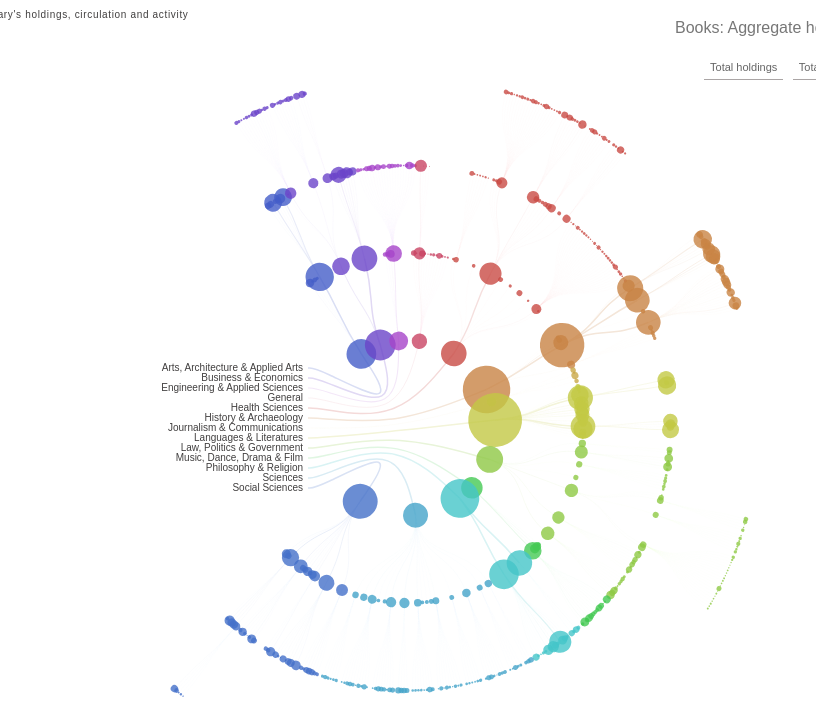
D3 v3 page, settled after 480 driven frames (8 s of simulated time); the page loaded 2 data file(s).



var marc = {
  // basic variables
  v: {
    // dimensions of svg
    width: 800,
    height: 750,
    // category colors, in order
    colors: { 
      base: ["#455ec9","#6b45c9","#a645c9",
             "#c94564","#c94b45","#c98445",
             "#c9a747","#c3c945","#8fc945",
             "#45c954","#45c6c9","#45a4c9","#4571c9"],
      // lighter colors will be calculated based on the base colors
      lighter: []
    },
    // maximum radius for node circles
    maxradius: 12,
    // speed of tree transitions
    transitions_length: 1000
  },
  // Various types of data - raw from json/csv and summaries
  data: {
    // populated with per-key subject counts when holdings/circulations csv file is read in
    subject_counts: {},
    // holds HILCC subject heirarchy; used to generate SVG tree data structure
    hilcc: {},
    // maximum values, calculated in R then tweaked manually for convenience. Used to properly scale other values;
    // Alternatively, could calculate in D3 - this would be more accurate for summed displays 
    max: {
      circulations: 150689,
      holdings: 149961,
      // holdings: 1000000,
      circ_per_hold: 15
    },
    // Will hold the SVG tree data structure, as created by d3's layout functions
    tree: {
      links: null,
      nodes: null,
      roots: [] 
    },
    // Names for root categories - used to relate colors to categories within the data.
    // Could calculate these on the fly as well; this method is susceptible to breaking
    // due to changes/typos in the data...
    root_names: [ "Arts, Architecture & Applied Arts",
                  "Business & Economics",
                  "Engineering & Applied Sciences",
                  "General",
                  "Health Sciences",
                  "History & Archaeology",
                  "Journalism & Communications",
                  "Languages & Literatures",
                  "Law, Politics & Government",
                  "Music, Dance, Drama & Film",
                  "Philosophy & Religion",
                  "Sciences",
                  "Social Sciences" ]
  },

  // d3 parameters and behaviors
  params: {
    // Tree layout generator (creates data structure that will be fed to marc.params.path)
    tree: d3.layout.tree(),
    // Path generator, which takes data in an expected format (such as is returned by marc.params.tree),
    // and outputs an SVG path string that can be set on the 'd' attribute of a <path> element.
    path: d3.svg.diagonal.radial(),
    // Defines ordinal (categorical) scales for colors
    colors: {
      base: d3.scale.ordinal(),
      lighter: d3.scale.ordinal()
    },
    // Will be used to scale circle areas on data - linear scaling of areal symbols would be inaccurate,
    // since area increases with the square of the radius
    radius: d3.scale.sqrt(),
    // Scale used to convert data values into an opacity range (for fading branches)
    opaque: d3.scale.linear(),
    thickness: d3.scale.linear(),
    // Scale used to offset root category lines based on their array index
    offset_roots: d3.scale.linear()
  },

  // Holds SVG elements. 
  // Not really necessary to fill with 'null'; just easier to keep track of what will be created this way.
  el: {
    svg:      null,
    graphic:  null,
    tree:     null,
    labels:   null,
    roots:    null,
    branches: null,
    leaves:   null
  },

  // Called first; initializes the visual and sets everything else in motion.
  init: function() {
    // Listen for button clicks and mouse movement.
    // Leaf hovers will be listend for later, when those elements are grown from the data.
    marc.listen.base();

    // Build an SVG 'skeleton', with different elements spawned in proper order (object order matters for SVGs)
    marc.build();

    // Load pre-generated HILCC tree JSON file, as well as and per-subject circulation + holdings counts output from R. TODO WHICH R SCRIPT
    queue().defer(d3.json, "HILCC_tree_with_ccckeys.json")
           .defer(d3.csv, "books-holdings_and_circulations_by_ccckey.csv")
          // Call marc.ready() once these two data files are loaded
          .await(marc.ready);
  },

  // Creates SVG element structure in correct order; also makes hooks for some of those elements ('marc.el.graphic = ') along the way, so that we can easily access them down the line.
  build: function() {
    // Main SVG; sized by marc.v.width and marc.v.height
    marc.el.svg = d3.select(".svg_container").append("svg")
      .attr("width", marc.v.width)
      .attr("height", marc.v.height)

    // Primary group; only real purpose is to center the entire visual within the SVG, by
    // translating by half of SVG width and height
    marc.el.graphic = marc.el.svg.append("g").attr("class","graphic")
                        .attr("transform", "translate(" + marc.v.width/2 + "," + 420 + ")");
      // Holds the left side 'root' category labels 
      marc.el.graphic.append('g').attr('class','labels')

    // Holds the vector tree shapes: branches, circles (leaves), center roots
    marc.el.tree = marc.el.graphic.append("g").attr("class","tree")
      marc.el.tree.append('g').attr('class','roots')
      marc.el.tree.append("g").attr("class","branches")
      marc.el.tree.append("g").attr("class","leaves")
  },

  // Work with the CSV and JSON data once they're loaded
  ready: function(error, hilcc, subject_counts) {
    //////
    //parameters
    marc.params.path
      .projection( function(d) { 
        //TODO "35" = angle ... /180 * pi makes it work. why
        return [d.y,  (d.x / 180 * Math.PI)-(35/180*Math.PI) ]; 
      });

    marc.params.tree
      .size([260, marc.v.width / 2 -50])
      .separation(function(a, b) { 
        // if (a.depth == 1) return 1
        return (a.parent == b.parent ? 1 : 2) / a.depth; 
      });

    // define an ordinal scale relating root names to rainbow colors
    marc.params.colors.base
      .domain(marc.data.root_names)
      .range(marc.v.colors.base);

    // take each base color
    marc.v.colors.base.forEach(function(color){
      // lighten it (+1.5 gamma)
      var lighter = d3.hsl(color).brighter(1.5).toString();
      // and push it to a new array of lighter colors
      marc.v.colors.lighter.push(lighter)
    })

    // define a second ordinal scale relating root names to the lighter colors
    marc.params.colors.lighter
      .domain(marc.data.root_names)
      .range(marc.v.colors.lighter);

    // will be used to scale opacity of branches etc.
    // only setting range because domain is set per-dataset when buttons pressed.
    // clamp ensures values returned will be within the given range, even if the scale
    // wants to return something outside of the range based on the data it receives
    marc.params.opaque.range([.1, 1]).clamp(true)

    marc.params.thickness.range([.5, 1.5]).clamp(true)

    marc.params.radius.range([.5,marc.v.maxradius]);



    //////
    //data
    subject_counts.forEach(function(d) {
      marc.data.subject_counts[d.ccckey] = { 
        holdings: +d.holdings,
        circulations: +d.circulations
      }
    })

    marc.tools.inject_hilcc_stats(hilcc)
    marc.data.hilcc = hilcc;
   
    marc.data.tree.nodes = marc.params.tree.nodes(marc.data.hilcc);
    marc.data.tree.nodes.shift() // pops off the 'trunk' node of the tree, which we aren't interested in...
    marc.data.tree.nodes.forEach(function(node,i) {
      marc.tools.get_root_category(node)
      if (node.depth === 1) marc.data.tree.roots.push(node);
    });

    marc.data.tree.links = marc.params.tree.links(marc.data.tree.nodes);
    
    //////
    // start 'growing' the tree; connecting scrubbed data to our svg structure from marc.build()
    marc.grow.init();
  },

  // grows svg structure around the data
  grow: {
    init: function(){ 
      marc.tools.change_title("")
      
      // creates a linear scale that will be used to offset root paths based on their index, enabling
      // the labels-to-branches effect at center of the visaulization
      marc.params.offset_roots = d3.scale.linear()
          .domain([0,marc.data.tree.roots.length-1])
          .range([-60,60]);

      marc.el.labels   = d3.select('.labels')  .selectAll('.label') .data(marc.data.tree.roots);
      marc.el.roots    = d3.select('.roots')   .selectAll('.root')  .data(marc.data.tree.roots);
      marc.el.branches = d3.select('.branches').selectAll('.branch').data(marc.data.tree.links);
      marc.el.leaves   = d3.select('.leaves')  .selectAll('.leaf')  .data(marc.data.tree.nodes)
      
      marc.grow.labels();
      marc.grow.roots();
      marc.grow.branches();
      marc.grow.leaves();

      marc.fertilize.summed_holdings();
      marc.el.graphic.transition().duration(2000).style('opacity',1)
    },
    labels: function(){
      var labels = marc.el.labels;
      labels.enter().append("text").each(function(d,i) {
        var y_off     = marc.params.offset_roots(i), // spread labels in order, from -60 to 60 px vertical offset
            label     = d3.select(this),             // convenience hook for the current label being iterated on
            padding   = 5,
            translate = { 
                          x: 0 - 100 - padding,   // minus 100 to offset to the left of tree center; minus 5px padding
                          y: y_off
                        }

        var _transform = "rotate(0) translate(" + translate.x + "," + translate.y + ")";

        var _attr = {
                      'class': 'label',
                      'transform': _transform, 
                      'text-anchor': 'end',
                      'dy': '.25em'
                    },
            _text = d.name

        label
          .attr(_attr)
          .text(_text)
      });
    },
    roots: function() {
      var roots = marc.el.roots;
      roots.enter().append("path").each(function(d,i) {
        var root  = d3.select(this),
            color = marc.params.colors.lighter(d.rootcategory),   
            y_off = marc.params.offset_roots(i),
            // create a new line interpolator, which will convert an array of pixel coordinates into an SVG line definition
            trace = d3.svg.line().interpolate("basis"),

        // generate the path of the root element using our radial layout
        // but throw out everything except second pt xy coords
        // (hijack the SVG pixel coordinate path that it generates and send it to a two-element array 'pt')
            pt      = marc.params.path({ source: { y: d.y, x: d.x }, target: { y: d.y, x: d.x }  })
                        .split(" ")[1].split(","),
        // and instead a two-element array, convert the point to an object with x and y properties because i like it more
            pt = { x: +pt[0], y: +pt[1] }

        // use the trace() line interpolator defined above to build a line for each root path, curving differently depending on the offset derived from their array indexes.
        var _d      = trace([ // coords offset from tree center...
                        [ -100 , y_off ],
                        [ -90  , y_off ],
                        [ -10  , y_off * .3], // this line causes the 'bunching' at the tree center
                        [ pt.x , pt.y  ] 
                      ])

        var _attr = {
                      'class': 'root',
                      'd': _d
                    },
            _style = {
                      'stroke':  color
                    }
        root
          .attr(_attr)
          .style(_style)
      });
  },
    branches: function() {
      var branches = marc.el.branches;
      branches.enter().append("path")
        .attr('class', 'branch')
        .attr('d', marc.params.path)
        .style('stroke', function(d) {
          var color = marc.params.colors.lighter(d.target.rootcategory)
          return color;
        })
    },
    leaves: function() {
      var leaves = marc.el.leaves;
      leaves.enter().append("g")
        .each(function(d,i){
          var leaf       = d3.select(this),
              _class     = 'leaf', // treedepth_' + d.depth,
              _rotate    = d.x-90-35,
              _translate = d.y,
              _transform = "rotate(" + _rotate + ") translate(" + _translate + ")"

          var _attr = {
            'class': _class,
            // 'data-name': d.name,
            // 'data-rootcat': d.rootcategory,
            'transform': _transform
          }

          leaf.attr(_attr)
          leaf.append("circle")
        });

      /// circles
      leaves.select("circle")
        .attr('class',function(d) { return 'ccc'+d.ccckey })
        .style('fill', function(d) { return marc.params.colors.base(d.rootcategory) })

      // tooltip events...  
      marc.listen.leaves();
    }
  },

  // transitions svg styles+attribs to show different slices of the data
  fertilize: {
    //TODO; cohesive function for these?
    summed_holdings: function() {
      var dur      = marc.v.transitions_length,
          labels   = marc.el.labels,
          branches = marc.el.branches,
          roots    = marc.el.roots,
          leaves   = marc.el.leaves;

      marc.tools.change_title("Books: Aggregate holdings, per subject")

      marc.params.opaque.domain([0,marc.data.max.holdings])
      marc.params.thickness.domain([0,marc.data.max.holdings])
      marc.params.radius.domain([0,marc.data.max.holdings]);

      labels
        .transition().duration(dur)
        .style('opacity',1)

      roots
        .transition().duration(dur)
        .style('opacity', function(d) {          
          return marc.params.opaque(d.summed.holdings)
        })
        .style('stroke-width', function(d) {
          return marc.params.thickness(d.summed.holdings)
        })

      branches
        .transition().duration(dur)
        .style('opacity', function(d) {
          return marc.params.opaque(d.target.summed.holdings)
        })
        .style('stroke-width', function(d) {
          return marc.params.thickness(d.target.summed.holdings)
        })

      leaves
      .select('circle')
        .transition().duration(dur)
        .attr('r',function(d) {
          return marc.params.radius(d.summed.holdings)
        })
    },
    summed_circulations: function() {
      var dur      = marc.v.transitions_length,
          labels   = marc.el.labels,
          branches = marc.el.branches,
          roots    = marc.el.roots,
          leaves   = marc.el.leaves;

      marc.tools.change_title("Books: Aggregate circulation counts, per subject")

      marc.params.opaque.domain([0,marc.data.max.circulations])
      marc.params.thickness.domain([0,marc.data.max.circulations])
      marc.params.radius.domain([0,marc.data.max.circulations]);

      roots
        .transition().duration(dur)
        .style('opacity', function(d) {
          return marc.params.opaque(d.summed.circulations)
        })
        .style('stroke-width', function(d) {
          return marc.params.thickness(d.summed.circulations)
        })

      branches
        .transition().duration(dur)
        .style('opacity', function(d) {
          return marc.params.opaque(d.target.summed.circulations)
        })
        .style('stroke-width', function(d) {
          return marc.params.thickness(d.target.summed.circulations)
        })

      leaves
      .select('circle')
        .transition().duration(dur)
        .attr('r',function(d) {
          return marc.params.radius(d.summed.circulations)
        })
      },
    summed_circ_per_hold: function() {
      var dur      = marc.v.transitions_length,
          labels   = marc.el.labels,
          branches = marc.el.branches,
          roots    = marc.el.roots,
          leaves   = marc.el.leaves;

      marc.tools.change_title("Books: Relative circulation activity, per subject")

      marc.params.opaque.domain([0,marc.data.max.circ_per_hold])
      marc.params.thickness.domain([0,marc.data.max.circ_per_hold])
      marc.params.radius.domain([0,marc.data.max.circ_per_hold]);

      roots
        .transition().duration(dur)
        .style('opacity', function(d) {
          marc.params.opaque.domain([0,marc.data.max.circ_per_hold])
          return marc.params.opaque(d.summed.circ_per_hold)
        })
        .style('stroke-width', function(d) {
          return marc.params.thickness(d.summed.circ_per_hold)
        })

      branches
        .transition().duration(dur)
        .style('opacity', function(d) {
          marc.params.opaque.domain([0,marc.data.max.circ_per_hold])
          return marc.params.opaque(d.target.summed.circ_per_hold)
        })
        .style('stroke-width', function(d) {
          return marc.params.thickness(d.target.summed.circ_per_hold)
        })

      leaves
      .select('circle')
        .transition().duration(dur)
        .attr('r',function(d) {
          marc.params.radius.domain([0,marc.data.max.circ_per_hold]);
          return marc.params.radius(d.summed.circ_per_hold)
        })
      }
  },

  // convenience/helper functions
  tools: {
    inject_hilcc_stats: function(subject) {
      var marc_subject_data = marc.data.subject_counts[subject.ccckey],
          summed = { holdings: 0, circulations: 0 }

      if ( subject.children ) {
        subject.children.forEach( function(child) {
          marc.tools.inject_hilcc_stats(child) // recursion
          summed.holdings     += child.summed.holdings;
          summed.circulations += child.summed.circulations;
        })
      };
      
      if ( marc_subject_data ) {
        subject.holdings     = marc_subject_data.holdings
        subject.circulations = marc_subject_data.circulations
      } else { 
        subject.holdings = 0; 
        subject.circulations = 0; 
      }
      
      subject.circ_per_hold = (subject.holdings === 0) ? 0 : subject.circulations / subject.holdings;

      subject.summed = {}
      // net sum = child sums + specific holdings of the parent
      subject.summed.holdings      = summed.holdings     + subject.holdings;
      subject.summed.circulations  = summed.circulations + subject.circulations;  
      subject.summed.circ_per_hold = (subject.summed.holdings === 0) ? 0 : subject.summed.circulations / subject.summed.holdings;   
    },
    get_root_category: function(node) {
      var parent_depth = (node.parent) ? node.parent.depth : 0;
      node.rootcategory = (parent_depth > 0) ? get_root(node) : node.name;

      function get_root(branch) {
        if (branch.parent.depth > 0) return get_root(branch.parent)
        else return branch.name
      }
    },
    change_title: function(string) {
      d3.select('.title h1')
        .transition().duration(300)
          .style('opacity',0)
        .transition().duration(300)
          .text(string)
          .style('opacity',1)
    },
    // crazy regex i found on stack overflow to turn '1000' into '1,000' etc
    numberWithCommas: function(number) {
      return number.toString().replace(/\B(?=(\d{3})+(?!\d))/g, ","); 
    }
  },

  // functions to start listening for events
  listen: {
      base: function() {
        //buttons
        $('.button#summed_holdings').click(marc.fertilize.summed_holdings)
        $('.button#summed_circulations').click(marc.fertilize.summed_circulations)
        $('.button#summed_circ_per_hold').click(marc.fertilize.summed_circ_per_hold)

        // mouse movement
        d3.select('body').on('mousemove',function(d) {
          var m = {
                x: d3.mouse(this)[0],
                y: d3.mouse(this)[1]
              },
              offset  = 20,
              _bottom = ($(window).height() - m.y - offset*2),
              _left   = (m.x+offset),
              _top   = (m.y +offset),
              _top2 = m.y;

          d3.select('.tooltip')
            .style('bottom', _bottom + "px") 
            .style('left',   _left   + "px");
// var heightIs=100;
// if(m.y<heightIs){
//   d3.select('.tooltip')
//               // .style('bottom', _bottom + "px") 
//             .style('top', _top + "px") 
//              .style('left',   _left   + "px");
// }
// if(m.y>heightIs){
//           d3.select('.tooltip')
//             // .style('top',_top2+"px") 
//             .style('bottom', _bottom + "px") 
//             .style('left',   _left   + "px");
// }

        })
      },

      //TODO do leaves need to be separated?
      leaves: function() {
        var leaves  = d3.selectAll(".leaf"),
            tooltip = d3.select('.tooltip');
        
        leaves
          .on('mouseover', function(d) {
            var color = marc.params.colors.base(d.rootcategory),
                commas = marc.tools.numberWithCommas;

            tooltip.transition().duration(200)
              .style('opacity',1)
              .style('display','inline')

            tooltip.select('#hilcc-name')         .text(d.name).style('color',color)
            tooltip.select('#hilcc-holdings')     .text(commas(d.summed.holdings))
            tooltip.select('#hilcc-circulations') .text(commas(d.summed.circulations))
            tooltip.select('#hilcc-circ_per_hold').text( d3.round( d.summed.circ_per_hold ,2) )

if(m.y<heightIs){
$(".tooltip").animate({
  height:"200px", 
});
}
else{
$(".tooltip").animate({
  height:"initial", 
});
}
          })
          .on('mouseout', function(d) {
            tooltip.transition().duration(200)
              .style('opacity',0)
          })
      }
    }
}

marc.init()
$("#subline").click(function(){
  $("#about").toggle("fast");
//first transition
  d3.select("#about").on("click",function(){
  // svg.call(transition, p0, p1);
  // svg.call(transition, p6,p6)
  })
})


### data: HILCC_tree_with_ccckeys.json
{
 "name": "HILCC Classification",
 "children": [
  {
   "name": "Arts, Architecture & Applied Arts",
   "ccckey": 1219,
   "children": [
    "{... 2 keys}",
    "{... 2 keys}",
    "{... 2 keys}",
    "{... 2 keys}",
    "{... 3 keys}"
   ]
  },
  {
   "name": "Business & Economics",
   "ccckey": 1044,
   "children": [
    "{... 3 keys}",
    "{... 3 keys}"
   ]
  },
  {
   "name": "Engineering & Applied Sciences",
   "ccckey": 1006,
   "children": [
    "{... 2 keys}",
    "{... 2 keys}",
    "{... 2 keys}",
    "{... 3 keys}"
   ]
  },
  {
   "name": "General",
   "ccckey": 1299,
   "children": [
    "{... 2 keys}",
    "{... 2 keys}",
    "{... 3 keys}",
    "{... 2 keys}",
    "{... 2 keys}",
    "{... 2 keys}",
    "{... 2 keys}",
    "{... 2 keys}",
    "... 5 more items"
   ]
  },
  {
   "name": "Health Sciences",
   "ccckey": 1028,
   "children": [
    "{... 2 keys}",
    "{... 3 keys}",
    "{... 2 keys}",
    "{... 3 keys}",
    "{... 2 keys}",
    "{... 2 keys}",
    "{... 2 keys}",
    "{... 2 keys}",
    "... 2 more items"
   ]
  },
  {
   "name": "History & Archaeology",
   "ccckey": 1183,
   "children": [
    "{... 2 keys}",
    "{... 2 keys}",
    "{... 2 keys}",
    "{... 3 keys}",
    "{... 3 keys}"
   ]
  },
  {
   "name": "Journalism & Communications",
   "ccckey": 1055,
   "children": [
    "{... 2 keys}",
    "{... 2 keys}",
    "{... 2 keys}",
    "{... 2 keys}",
    "{... 2 keys}"
   ]
  },
  {
   "name": "Languages & Literatures",
   "ccckey": 1186,
   "children": [
    "{... 2 keys}",
    "{... 2 keys}",
    "{... 2 keys}",
    "{... 2 keys}",
    "{... 3 keys}",
    "{... 2 keys}",
    "{... 2 keys}",
    "{... 2 keys}",
    "... 11 more items"
   ]
  },
  "... 5 more items"
 ]
}

### data: books-holdings_and_circulations_by_ccckey.csv
ccckey, circulations, holdings, circ_per_hold
1002, 37673, 15385, 2.449
1003, 2378, 3285, 0.7239
1004, 0, 23, 0
1005, 16140, 14692, 1.099
1007, 5629, 3864, 1.457
1008, 156, 710, 0.2197
1009, 34355, 38668, 0.8885
1010, 128, 33, 3.879
1011, 423, 1200, 0.3525
1012, 2421, 4241, 0.5709
1013, 10246, 8285, 1.237
1014, 4488, 5020, 0.894
1015, 4634, 4336, 1.069
1017, 854, 4467, 0.1912
1018, 37140, 10463, 3.55
1019, 7484, 8201, 0.9126
1020, 5587, 4404, 1.269
1021, 7239, 9837, 0.7359
1023, 111413, 125186, 0.89
1024, 17599, 17079, 1.03
1025, 4, 7, 0.5714
1026, 3268, 2535, 1.289
1027, 4561, 6265, 0.728
1029, 7967, 2922, 2.727
1030, 79608, 80991, 0.9829
1031, 2735, 3137, 0.8719
1032, 676, 802, 0.8429
1033, 2804, 1804, 1.554
1034, 1026, 1680, 0.6107
1038, 1557, 1261, 1.235
1040, 476, 1552, 0.3067
1041, 32404, 13308, 2.435
1042, 4451, 10864, 0.4097
1043, 10206, 1325, 7.703
1045, 8710, 12544, 0.6944
1046, 2355, 13519, 0.1742
1047, 2986, 8927, 0.3345
1050, 1881, 1953, 0.9631
1051, 21527, 17592, 1.224
1052, 81983, 4326, 18.95
1053, 4517, 2099, 2.152
1054, 6777, 4678, 1.449
1057, 32819, 24649, 1.331
1058, 4433, 1083, 4.093
1059, 8445, 8000, 1.056
1060, 38, 834, 0.04556
1061, 5768, 9661, 0.597
1063, 658, 2537, 0.2594
1064, 22554, 2655, 8.495
1065, 11943, 5807, 2.057
1066, 1708, 7019, 0.2433
1068, 5173, 4608, 1.123
1069, 2852, 6615, 0.4311
1070, 4727, 20902, 0.2262
1071, 43895, 35698, 1.23
1072, 2582, 1882, 1.372
1073, 11140, 7574, 1.471
1074, 1130, 4352, 0.2597
1077, 8005, 9539, 0.8392
1082, 9398, 10104, 0.9301
... 400 more rows